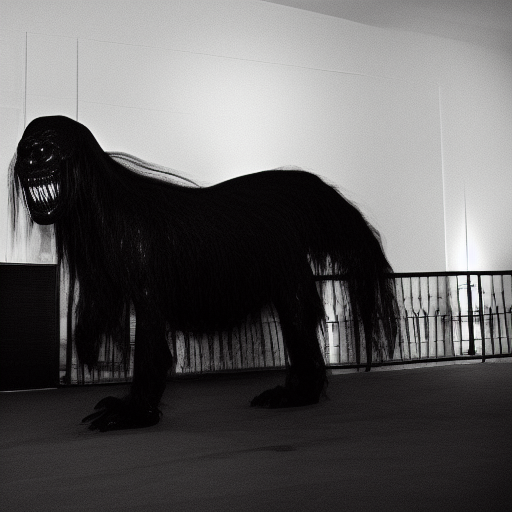
Generation parameters embedded in this image by AUTOMATIC1111 Stable Diffusion web UI or a fork of it (Forge, ...) (PNG 'parameters' text chunk):
A human-sized, Quadruped ,(Black (ghosty) monster), (horror 1.2), white wall background, indoor, (full body), detail, in the center of photo, dimly lit
Negative prompt: nsfw, lowres, bad anatomy, bad hands, text, error, missing fingers,extra digit, fewer digits, cropped, worst quality, low quality, normal quality, jpeg artifacts, signature, watermark, username, blurry
Steps: 23, Sampler: Euler a, CFG scale: 7, Seed: 2821249338, Size: 512x512, Model hash: 14749efc0a, Model: sd-v1-4-full-ema